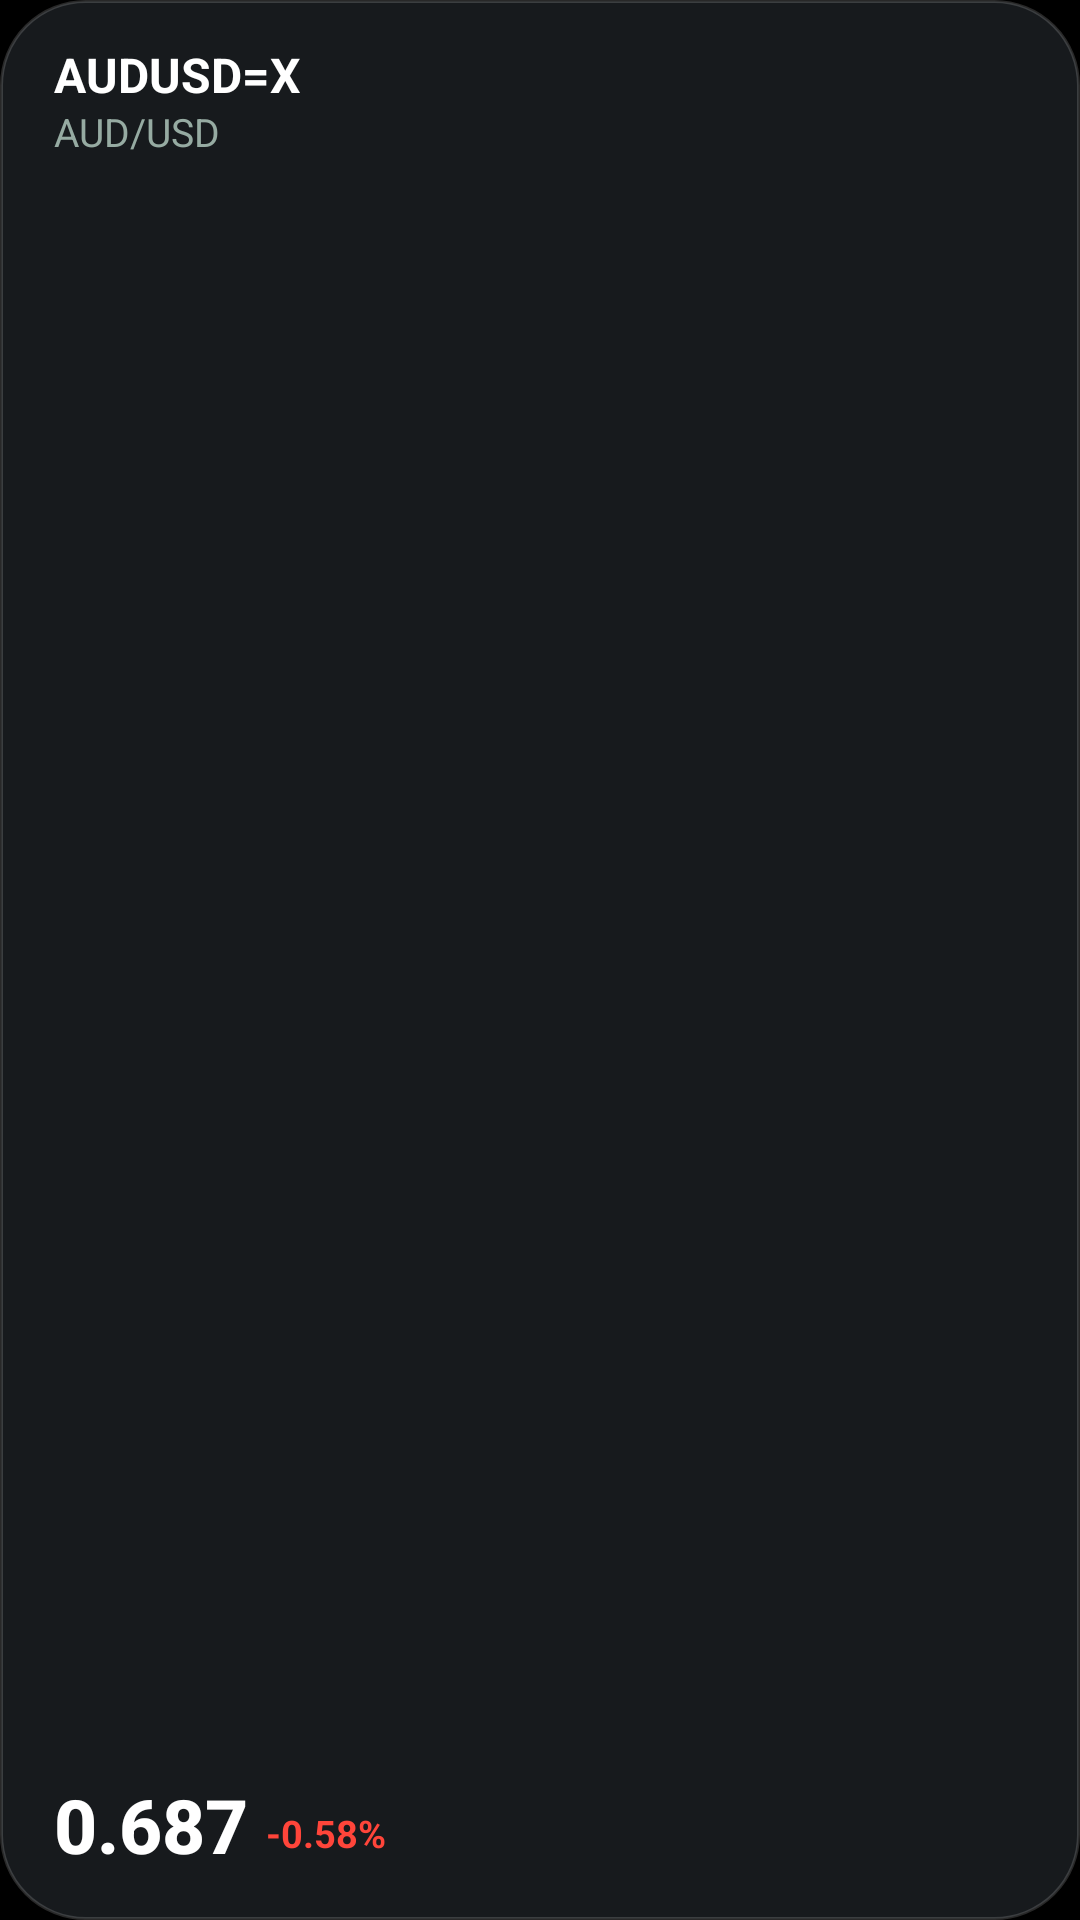

The Android layout XML behind this screen, and the referenced resources:
<!-- AndroidManifest.xml: application theme Theme.OneUIStocks -->
<!-- res/layout/widget_home_2x2.xml -->
<?xml version="1.0" encoding="utf-8"?>
<LinearLayout xmlns:android="http://schemas.android.com/apk/res/android"
    android:id="@android:id/background"
    android:layout_width="match_parent"
    android:layout_height="match_parent"
    android:background="@drawable/bg_home_widget_card"
    android:orientation="vertical"
    android:paddingStart="18dp"
    android:paddingTop="16dp"
    android:paddingEnd="18dp"
    android:paddingBottom="16dp">

    
    <TextView
        android:id="@+id/home_2x2_symbol"
        android:layout_width="match_parent"
        android:layout_height="wrap_content"
        android:ellipsize="end"
        android:includeFontPadding="false"
        android:maxLines="1"
        android:text="AUDUSD=X"
        android:textColor="#FFFFFFFF"
        android:textSize="16sp"
        android:textStyle="bold" />

    <TextView
        android:id="@+id/home_2x2_name"
        android:layout_width="match_parent"
        android:layout_height="wrap_content"
        android:layout_marginTop="2dp"
        android:ellipsize="end"
        android:includeFontPadding="false"
        android:maxLines="1"
        android:text="AUD/USD"
        android:textColor="#FF96ABA2"
        android:textSize="13sp" />

    
    <ImageView
        android:id="@+id/home_2x2_graph"
        android:layout_width="match_parent"
        android:layout_height="0dp"
        android:layout_marginTop="8dp"
        android:layout_marginBottom="8dp"
        android:layout_weight="1"
        android:contentDescription="Stock performance graph"
        android:scaleType="fitXY" />

    
    <LinearLayout
        android:layout_width="match_parent"
        android:layout_height="wrap_content"
        android:gravity="bottom"
        android:orientation="horizontal">

        <TextView
            android:id="@+id/home_2x2_price"
            android:layout_width="wrap_content"
            android:layout_height="wrap_content"
            android:ellipsize="end"
            android:fontFamily="sans-serif-medium"
            android:includeFontPadding="false"
            android:maxLines="1"
            android:text="0.687"
            android:textColor="#FFFFFFFF"
            android:textSize="25sp"
            android:textStyle="bold" />

        <TextView
            android:id="@+id/home_2x2_change"
            android:layout_width="wrap_content"
            android:layout_height="wrap_content"
            android:layout_marginStart="6dp"
            android:layout_marginBottom="2dp"
            android:ellipsize="end"
            android:includeFontPadding="false"
            android:maxLines="1"
            android:text="-0.58%"
            android:textColor="#FFFF453A"
            android:textSize="12.5sp"
            android:textStyle="bold" />
    </LinearLayout>

</LinearLayout>
<!-- resources referenced by this layout -->
<resources>
  <!-- drawable bg_home_widget_card (drawable) -->
  <?xml version="1.0" encoding="utf-8"?>
  <shape xmlns:android="http://schemas.android.com/apk/res/android"
      android:shape="rectangle">
      <solid android:color="#E61A1D21" />
      <corners android:radius="28dp" />
      <stroke
          android:width="1dp"
          android:color="#28FFFFFF" />
  </shape>
  <style name="Theme.OneUIStocks" parent="Theme.MaterialComponents.DayNight.NoActionBar">
          <item name="android:statusBarColor">@color/oneui_bg_black</item>
          <item name="android:navigationBarColor">@color/oneui_bg_black</item>
          <item name="android:windowBackground">@color/oneui_bg_black</item>
          <item name="android:windowLightStatusBar">false</item>
          <item name="colorPrimary">@color/oneui_accent_blue</item>
          <item name="colorPrimaryVariant">@color/oneui_bg_black</item>
          <item name="colorOnPrimary">@color/oneui_text_primary</item>
      </style>
  <color name="oneui_bg_black">#FF000000</color>
  <color name="oneui_accent_blue">#FF387AFF</color>
  <color name="oneui_text_primary">#FFFFFFFF</color>
</resources>
